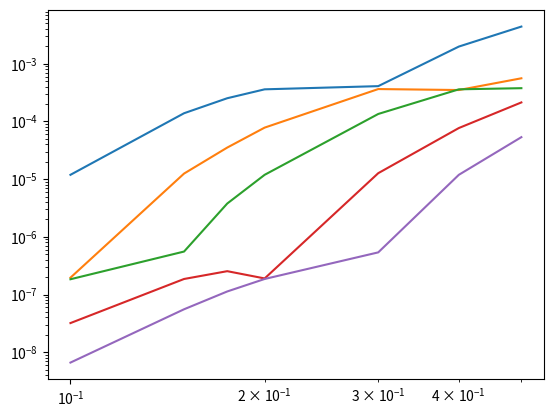
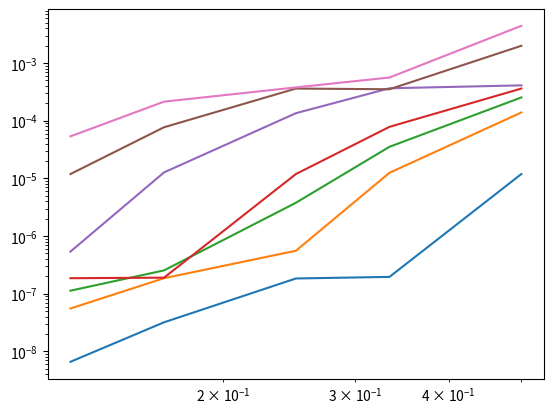

These figures' Python source, in order:
import numpy as np
import matplotlib.pyplot as plt

error = np.array([
                 [1.19E-5, 1.39E-4, 2.53E-4, 3.61E-4, 4.10E-4, 1.99E-3, 4.42E-3], 
                 [1.96E-7, 1.25E-5, 3.53E-5, 7.83E-5, 3.65E-4, 3.51E-4, 5.61E-4], 
                 [1.84E-7, 5.56E-7, 3.78E-6, 1.19E-5, 1.35E-4, 3.61E-4, 3.78E-4], 
                 [3.20E-8, 1.86E-7, 2.54E-7, 1.90E-7, 1.27E-5, 7.70E-5, 2.14E-4], 
                 [6.61E-9, 5.55E-8, 1.13E-7, 1.86E-7, 5.38E-7, 1.19E-5, 5.35E-5]])

max_quad = np.array([
                 [37, 20, 17, 15, 10, 6, 5], 
                 [50, 25, 19, 17, 10, 8, 7], 
                 [48, 33, 23, 20, 10, 7, 7], 
                 [50, 33, 26, 25, 11, 7, 7], 
                 [50, 26, 25, 19, 11, 9, 6]])

dd = np.array([0.1, 0.15, 0.175, 0.2, 0.3, 0.4, 0.5])
hh = np.array([1/2, 1/3, 1/4, 1/6, 1/8])

plt.loglog(dd, error.T)
plt.figure(2)
plt.loglog(hh, error)

dofs = np.tile(1/hh,(7,1)).T**3 * (max_quad+1)**3

# Second order kernel: error_d is with the dd2 refinement for h=1/4
 # error_h is for h-refinement with d = 0.1
dd2 = [0.1, 0.05, 0.025, 0.0125, 0.00625, 0.003125, 0.0015625]
error_d = [  6.22525439e-03,   1.64214309e-03,   3.89685824e-04,
         9.46775673e-05,   1.71911336e-05,   1.15075688e-05,
         1.39282609e-05]
error_h = [1.64E-3, 7E-4, 3.96E-4, 1.71E-4, 9.5E-5]

# Lazy convg fit
def lzp(x, y):
    return np.polyfit(np.log10(x),np.log10(y),1)